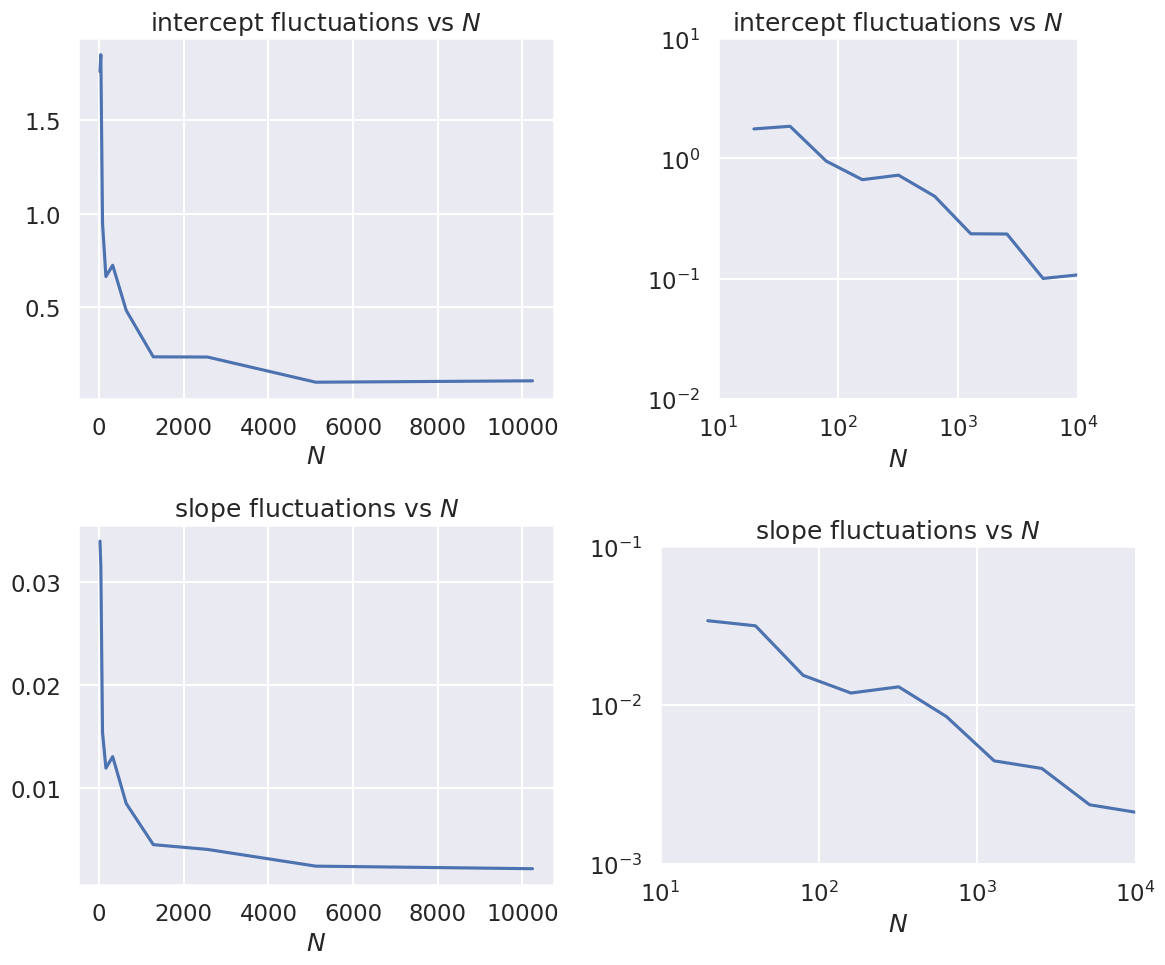
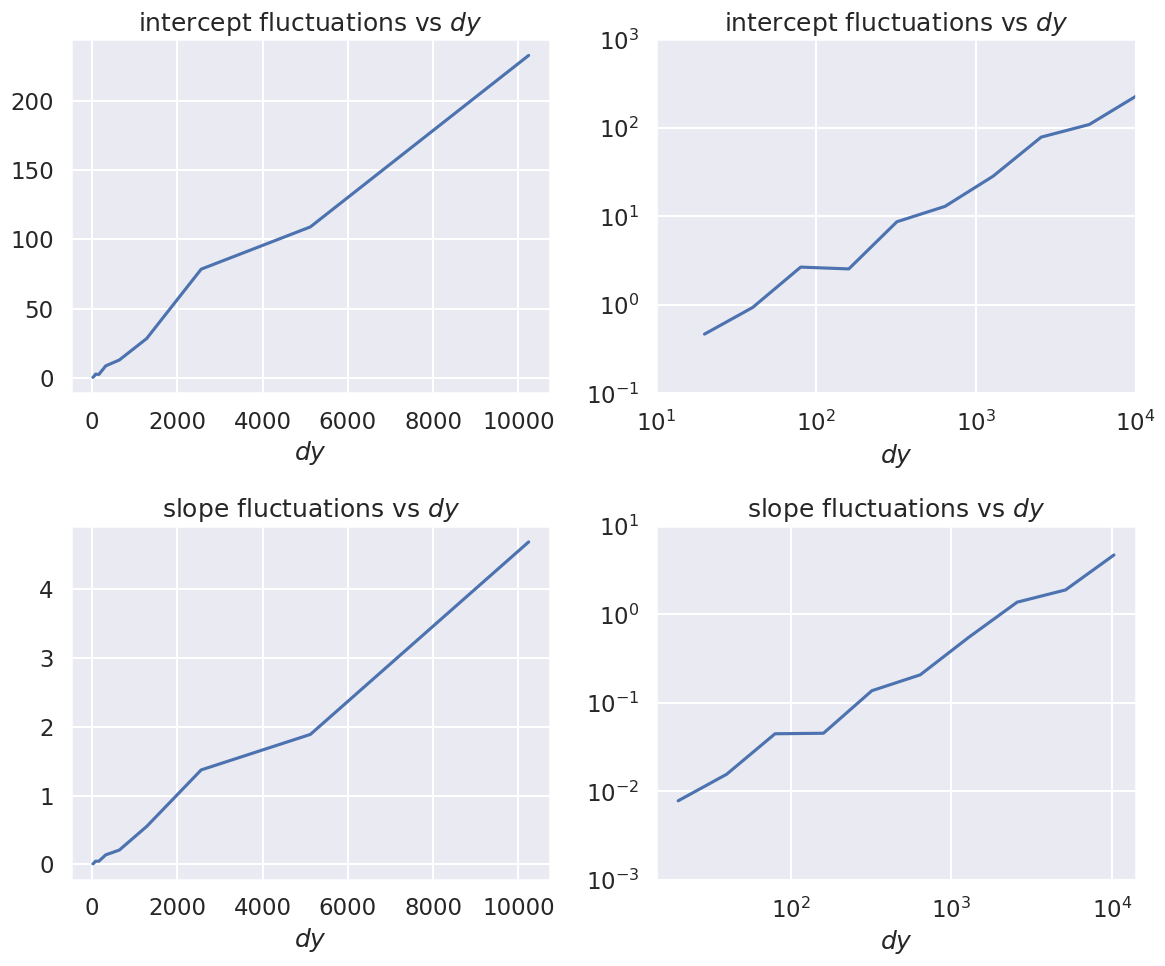

The script that saved these images, in order:
%matplotlib inline
import matplotlib.pyplot as plt
import numpy as np
import seaborn; seaborn.set('talk') # for plot formatting
from scipy import optimize

def make_data(intercept, slope, N=20, dy=5, rseed=None):
    """Given a straight line defined by intercept and slope:
          y = slope * x + intercept
       generate N points randomly spaced points from x=0 to x=100
       with Gaussian (i.e., normal) error with mean zero and standard
       deviation dy.
       
       Return the x and y arrays and an array of standard deviations.
    """
    rand = np.random.RandomState(rseed) 
    x = 100 * rand.rand(N)  # choose the x values randomly in [0,100]
    y = intercept + slope * x  # This is the y value without noise
    y += dy * rand.randn(N)    # Add in Gaussian noise
    return x, y, dy * np.ones_like(x)  # return coordinates and error bars

def log_likelihood(theta, x, y, dy):
    y_model = theta[0] + theta[1]*x
    return -0.5*np.sum(np.log(2*np.pi*dy**2)+ (y - y_model)**2/dy**2)

def minfunc(theta, x, y, dy):
    """
    Function to be minimized: minus the logarithm of the likelihood.
    """
    return -log_likelihood(theta, x, y, dy)

intercept = 25.   # true intercept (called b elsewhere)
slope = 0.5       # true slope (called m elsewhere)
theta_true = [intercept, slope]  # put parameters in a true theta vector

iterations = 10

# Fix dy and vary Npts geometrically
dy_data = 5
for Npts in [20, 80, 320]:
    print(f'N = {Npts}, dy = {dy_data}')
    print('          intercept   slope')
    print(f'true:       {intercept:.3f}    {slope:.3f}')
    
    for i in np.arange(iterations):        
        x, y, dy = make_data(*theta_true, N=Npts, dy=dy_data, rseed=None)
        result = optimize.minimize(minfunc, x0=[0, 0], args=(x, y, dy))
        intercept_fit, slope_fit = result.x
    
        print(f'dataset {i}:  {intercept_fit:.3f}    {slope_fit:.3f}')
    print('------------------------------\n')

# Fix Npts and vary dy geometically
Npts = 80
for dy_data in [1, 5, 25]:
    print(f'N = {Npts}, dy = {dy_data}')
    print('          intercept   slope')
    print(f'true:       {intercept:.3f}    {slope:.3f}')
    
    for i in np.arange(iterations):        
        x, y, dy = make_data(*theta_true, N=Npts, dy=dy_data, rseed=None)
        result = optimize.minimize(minfunc, x0=[0, 0], args=(x, y, dy))
        intercept_fit, slope_fit = result.x
    
        print(f'dataset {i}:  {intercept_fit:.3f}    {slope_fit:.3f}')
    print('------------------------------\n')

def std_of_fit_data(Npts, dy_data, iterations, theta_true=theta_true):
    """Calculate the standard deviations of the slope and intercept 
       for a given number of iterations
    """ 
    intercept_fits = np.zeros(iterations)
    slope_fits = np.zeros(iterations)

    for j in np.arange(iterations):        
        x, y, dy = make_data(*theta_true, N=Npts, dy=dy_data, rseed=None)
        result = optimize.minimize(minfunc, x0=[0, 0], args=(x, y, dy))
        intercept_fits[j], slope_fits[j] = result.x
        
    return intercept_fits.std(), slope_fits.std()    

std_of_fit_data(20, 5, 20)

std_of_fit_data(80, 5, 20)

std_of_fit_data(320, 5, 20)

Npts_array = [20 * 2**i for i in range(10)]
Npts_array

# Fix dy and vary Npts geometrically
dy_data = 5

Npts_array = [20 * 2**j for j in range(10)]
intercept_std_array = np.zeros(len(Npts_array))
slope_std_array = np.zeros(len(Npts_array))

iterations = 20
for i, Npts in enumerate(Npts_array):
    intercept_std_array[i], slope_std_array[i] = std_of_fit_data(Npts, dy_data, iterations)   

fig, axes = plt.subplots(2, 2, figsize=(12, 10))

axes[0,0].set_title(r'intercept fluctuations vs $N$')
axes[0,0].set_xlabel(r'$N$')
axes[0,0].plot(Npts_array, intercept_std_array)

axes[0,1].set_title(r'intercept fluctuations vs $N$')
axes[0,1].set_xlabel(r'$N$')
axes[0,1].loglog(Npts_array, intercept_std_array)
axes[0,1].set_xlim(10,1e4)
axes[0,1].set_ylim(.01,10)
axes[0,1].set_aspect('equal')

axes[1,0].set_title('slope fluctuations vs $N$')
axes[1,0].set_xlabel(r'$N$')
axes[1,0].plot(Npts_array, slope_std_array)

axes[1,1].set_title('slope fluctuations vs $N$')
axes[1,1].set_xlabel(r'$N$')
axes[1,1].loglog(Npts_array, slope_std_array)
axes[1,1].set_xlim(10,1e4)
axes[1,1].set_ylim(1e-3,1e-1)
axes[1,1].set_aspect('equal')

fig.tight_layout()



# Fix Npts and vary dy geometrically
Npts = 20

dy_array = [1 * 2**j for j in range(10)]
intercept_std_array = np.zeros(len(dy_array))
slope_std_array = np.zeros(len(dy_array))

iterations = 20
for i, dy_data in enumerate(dy_array):
    intercept_std_array[i], slope_std_array[i] = std_of_fit_data(Npts, dy_data, iterations)   

fig, axes = plt.subplots(2, 2, figsize=(12, 10))

axes[0,0].set_title(r'intercept fluctuations vs $dy$')
axes[0,0].set_xlabel(r'$dy$')
axes[0,0].plot(Npts_array, intercept_std_array)

axes[0,1].set_title(r'intercept fluctuations vs $dy$')
axes[0,1].set_xlabel(r'$dy$')
axes[0,1].loglog(Npts_array, intercept_std_array)
axes[0,1].set_xlim(1e1,1e4)
axes[0,1].set_ylim(.1,1000)
#axes[0,1].set_aspect('equal')

axes[1,0].set_title('slope fluctuations vs $dy$')
axes[1,0].set_xlabel(r'$dy$')
axes[1,0].plot(Npts_array, slope_std_array)

axes[1,1].set_title('slope fluctuations vs $dy$')
axes[1,1].set_xlabel(r'$dy$')
axes[1,1].loglog(Npts_array, slope_std_array)
axes[0,1].set_xlim(1e1,1e4)
axes[1,1].set_ylim(1e-3,1e+1)
#axes[1,1].set_aspect('equal')

fig.tight_layout()





